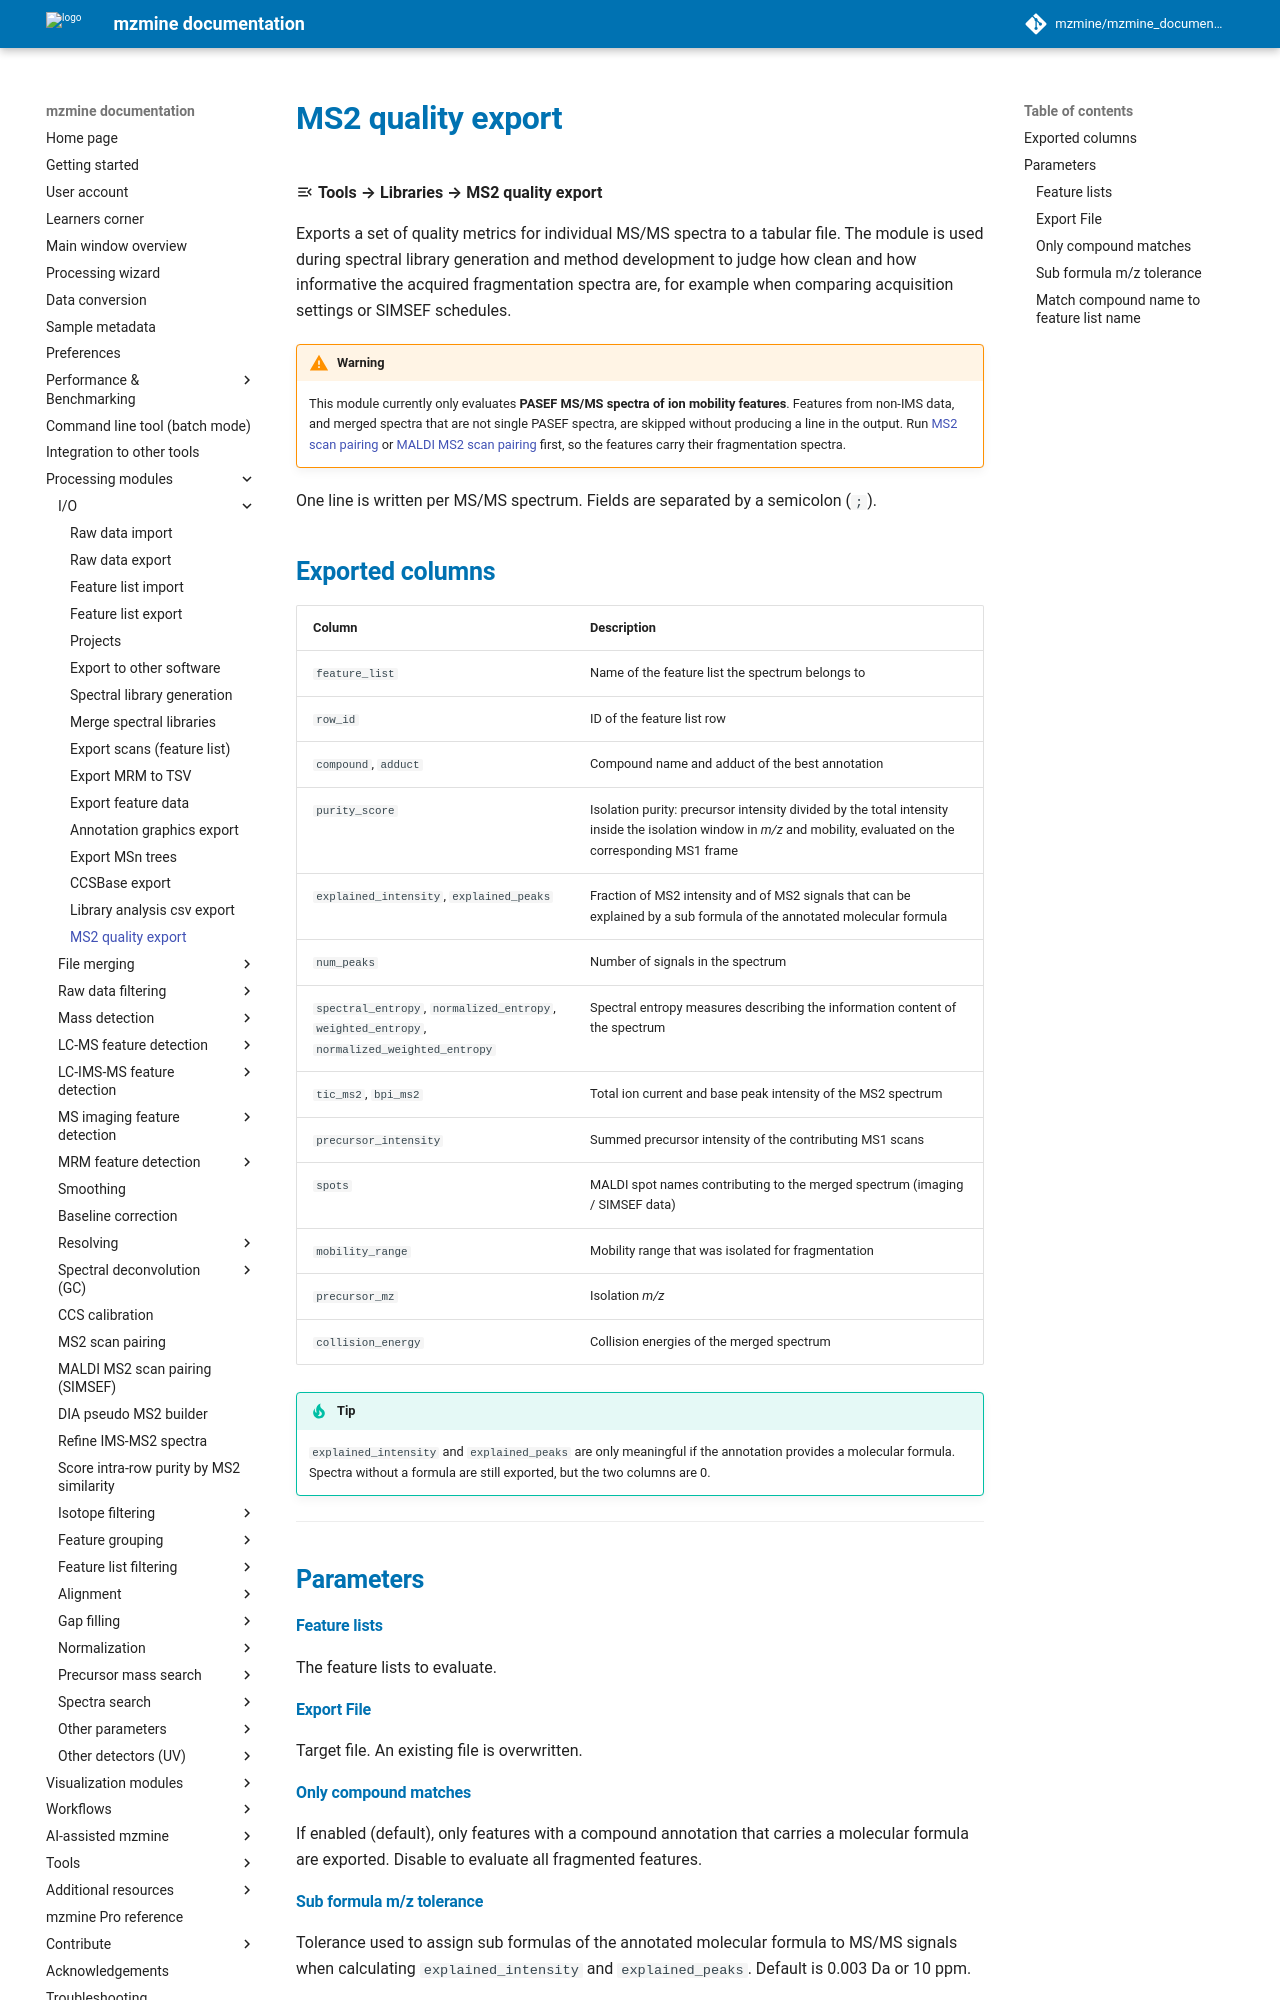

repository: mzmine/mzmine_documentation · page: latest/module_docs/io_export_msmsquality/msms_quality_export.html · generator: mkdocs

# MS2 quality export

:material-menu-open: **Tools → Libraries → MS2 quality export**

Exports a set of quality metrics for individual MS/MS spectra to a tabular file. The module is used
during spectral library generation and method development to judge how clean and how informative the
acquired fragmentation spectra are, for example when comparing acquisition settings or SIMSEF
schedules.

!!! warning

    This module currently only evaluates **PASEF MS/MS spectra of ion mobility features**. Features
    from non-IMS data, and merged spectra that are not single PASEF spectra, are skipped without
    producing a line in the output. Run
    [MS2 scan pairing](../featdet_ms2_scan_pairing/ms2_scan_pairing.md) or
    [MALDI MS2 scan pairing](../featdet_ms2_scan_pairing/ms2_maldi_scan_pairing.md) first, so the
    features carry their fragmentation spectra.

One line is written per MS/MS spectrum. Fields are separated by a semicolon (`;`).

## Exported columns

| Column | Description |
|---|---|
| `feature_list` | Name of the feature list the spectrum belongs to |
| `row_id` | ID of the feature list row |
| `compound`, `adduct` | Compound name and adduct of the best annotation |
| `purity_score` | Isolation purity: precursor intensity divided by the total intensity inside the isolation window in *m/z* and mobility, evaluated on the corresponding MS1 frame |
| `explained_intensity`, `explained_peaks` | Fraction of MS2 intensity and of MS2 signals that can be explained by a sub formula of the annotated molecular formula |
| `num_peaks` | Number of signals in the spectrum |
| `spectral_entropy`, `normalized_entropy`, `weighted_entropy`, `normalized_weighted_entropy` | Spectral entropy measures describing the information content of the spectrum |
| `tic_ms2`, `bpi_ms2` | Total ion current and base peak intensity of the MS2 spectrum |
| `precursor_intensity` | Summed precursor intensity of the contributing MS1 scans |
| `spots` | MALDI spot names contributing to the merged spectrum (imaging / SIMSEF data) |
| `mobility_range` | Mobility range that was isolated for fragmentation |
| `precursor_mz` | Isolation *m/z* |
| `collision_energy` | Collision energies of the merged spectrum |

!!! tip

    `explained_intensity` and `explained_peaks` are only meaningful if the annotation provides a
    molecular formula. Spectra without a formula are still exported, but the two columns are 0.

---

## Parameters

#### Feature lists

The feature lists to evaluate.

#### Export File

Target file. An existing file is overwritten.

#### Only compound matches

If enabled (default), only features with a compound annotation that carries a molecular formula are
exported. Disable to evaluate all fragmented features.
